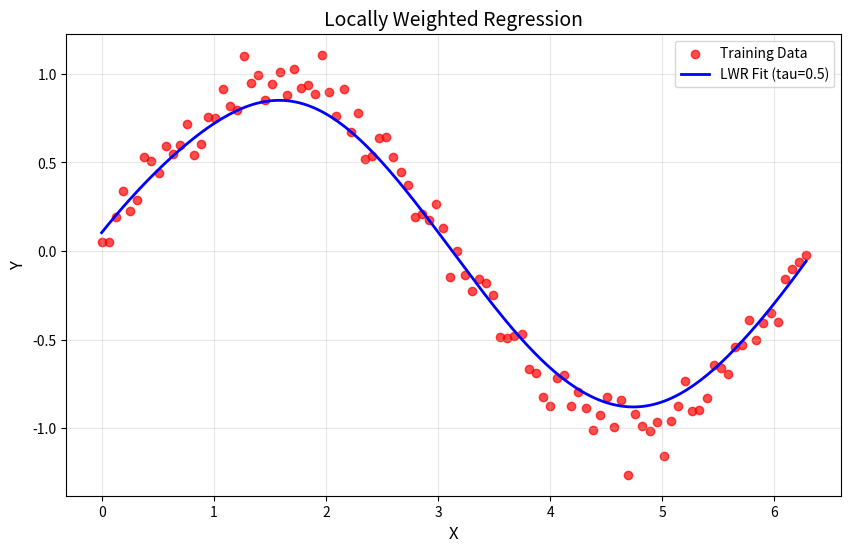

This figure's Python source:
# Lab 6 - Locally weighted regression function

import numpy as np
import matplotlib.pyplot as plt
def gaussian_kernel(x, xi, tau):
    return np.exp(-np.sum((x - xi) ** 2) / (2 * tau ** 2))
def locally_weighted_regression(x_query, X, y, tau):
    m=X.shape[0]
    weights=np.array([gaussian_kernel(x_query, X[i], tau) for i in range(m)])
    W=np.diag(weights)
    X_transpose_W=X.T @ W
    theta=np.linalg.pinv(X_transpose_W @ X) @ X_transpose_W @ y
    
    return x_query @ theta
np.random.seed(42)
x=np.linspace(0, 2 * np.pi, 100)
y=np.sin(x) + 0.1 * np.random.randn(100)
X_bias=np.c_[np.ones(x.shape[0]), x]
x_test=np.linspace(0, 2 * np.pi, 200)
x_test_bias=np.c_[np.ones(x_test.shape[0]), x_test]

tau=0.5
y_pred=np.array([locally_weighted_regression(xi, X_bias, y, tau)for xi in x_test_bias])
plt.figure(figsize=(10, 6))
plt.scatter(x, y, color='red', label='Training Data', alpha=0.7)
plt.plot(x_test, y_pred, color='blue', label=f'LWR Fit (tau={tau})', linewidth=2)

plt.xlabel('X',fontsize=12)
plt.ylabel('Y',fontsize=12)
plt.title('Locally Weighted Regression', fontsize=14)
plt.legend(fontsize=10)
plt.grid(alpha=0.3)
plt.show()
